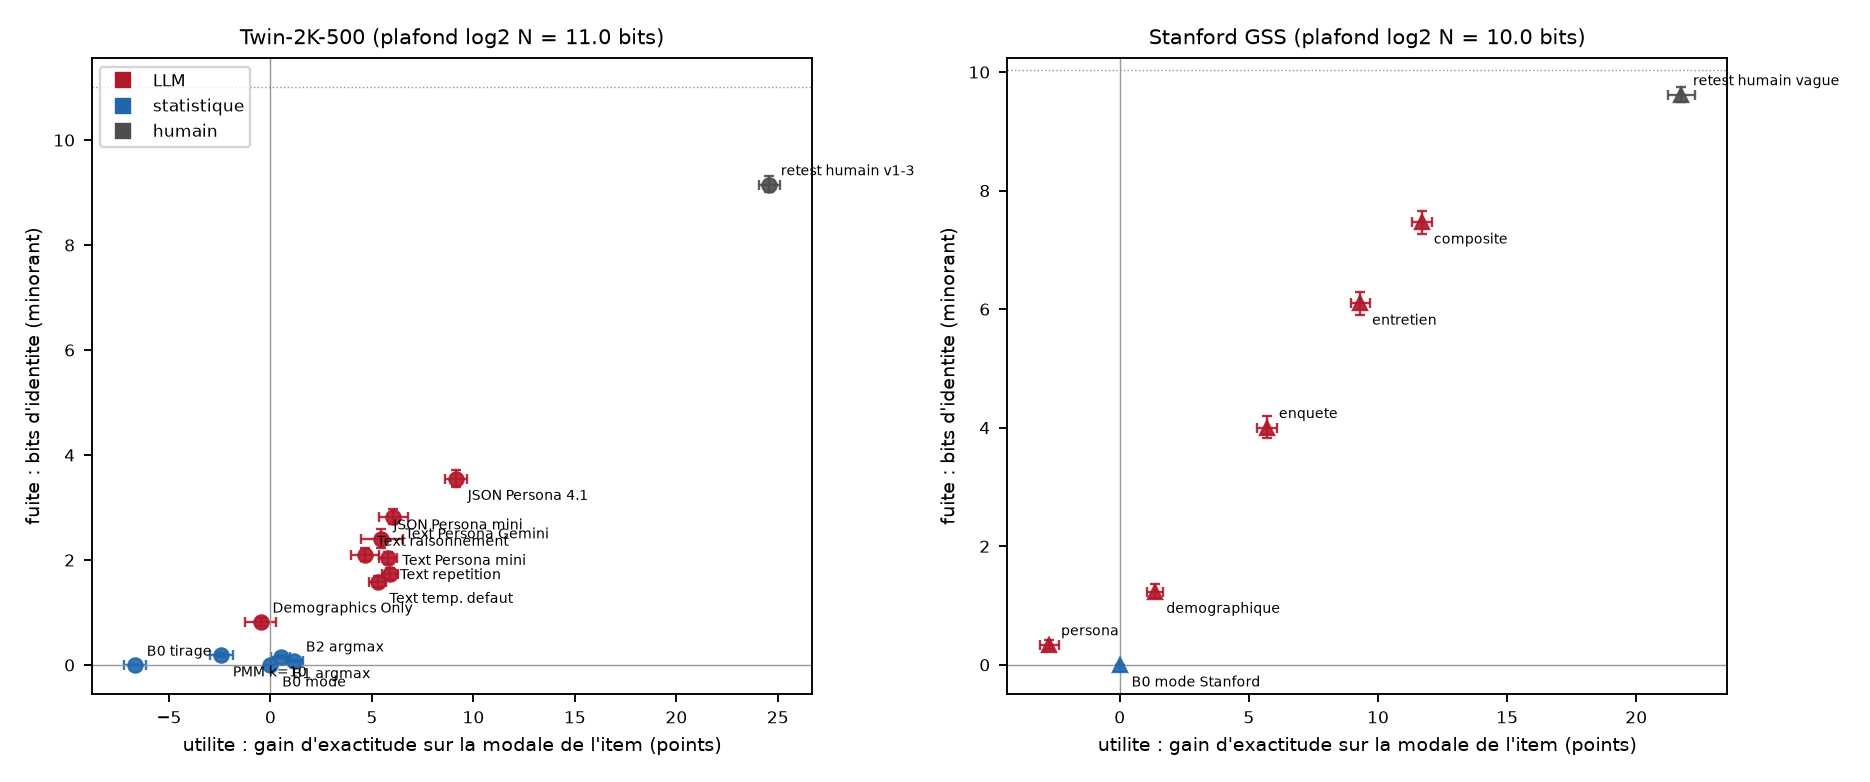

Data behind this chart, as committed beside it:
jeu, predicteur, famille, n_attaques, n_pool, n_items, top1, rang_median, bits, bits_bas, bits_haut, bits_plugin, bits_par_item, bits_normalises, exactitude, gain_pp, gain_bas, gain_haut, gain_segment_pp, gain_segment_bas, gain_segment_haut, mi_moyenne_par_item, mi_somme_items, gain_significatif
Twin-2K-500, B0 mode, statistique, 2058, 2058, 60, 0.0006074, 1029, -0.003805, -0.002894, 0.002239, -0.686, -6.341408321851224e-05, -4.7023230708796956e-05, 0.499, 0.0, 0.0, 0.0, -2.101, -2.472, -1.726, 0.0, 0.0, False
Twin-2K-500, B0 tirage, statistique, 2058, 2058, 60, 0.0007046, 1021, -0.00191, -0.002041, 0.005673, -0.6793, -3.1830548160064844e-05, -2.3603198749410505e-05, 0.4323, -6.673, -7.191, -6.133, -8.774, -9.244, -8.288, 0.0004913, 0.02948, False
Twin-2K-500, B1 argmax, statistique, 2058, 2058, 60, 0.003158, 648.0, 0.1552, 0.1298, 0.1865, -0.5058, 0.002587, 0.001918, 0.504, 0.4964, 0.04614, 0.9629, -1.604, -2.042, -1.173, 0.03175, 1.905, True
Twin-2K-500, B2 argmax, statistique, 2058, 2058, 60, 0.0008017, 717.0, 0.07941, 0.06213, 0.1045, -0.5726, 0.001324, 0.0009815, 0.5107, 1.166, 0.7702, 1.587, -0.9346, -1.365, -0.5021, 0.01406, 0.8434, True
Twin-2K-500, PMM k=10, statistique, 2058, 2058, 60, 0.002259, 605.0, 0.1887, 0.1615, 0.2255, -0.477, 0.003145, 0.002332, 0.4747, -2.431, -2.982, -1.846, -4.532, -5.037, -4.018, 0.02485, 1.491, False
Twin-2K-500, Demographics Only - GPT4.1-mini, LLM, 2058, 2058, 60, 0.02119, 299.0, 0.8198, 0.7462, 0.9023, 0.171, 0.01366, 0.01013, 0.4942, -0.4802, -1.265, 0.299, -2.581, -3.271, -1.871, 0.04522, 2.713, False
Twin-2K-500, JSON Persona - GPT4.1, LLM, 2058, 2058, 60, 0.2064, 20.0, 3.551, 3.393, 3.718, 2.969, 0.05918, 0.04389, 0.5904, 9.138, 8.593, 9.673, 7.037, 6.497, 7.599, 0.1193, 7.155, True
Twin-2K-500, JSON Persona - GPT4.1-mini, LLM, 1000, 2058, 60, 0.122, 65.0, 2.404, 2.237, 2.595, 1.309, 0.04007, 0.02972, 0.5509, 5.47, 4.481, 6.551, 3.365, 2.441, 4.3, 0.09073, 5.444, True
Twin-2K-500, Text Persona (Default Temperature) - GPT…, LLM, 2058, 2058, 60, 0.0552, 124.0, 1.589, 1.489, 1.702, 0.9503, 0.02648, 0.01964, 0.5518, 5.283, 4.878, 5.699, 3.182, 2.751, 3.631, 0.07761, 4.656, True
Twin-2K-500, Text Persona (Reasoning) - GPT4.1-mini, LLM, 2058, 2058, 60, 0.09363, 86.0, 2.093, 1.977, 2.23, 1.502, 0.03488, 0.02586, 0.5458, 4.674, 3.988, 5.36, 2.574, 1.954, 3.216, 0.08378, 5.027, True
Twin-2K-500, Text Persona (Repeating Questions) - GPT…, LLM, 2058, 2058, 60, 0.07357, 82.0, 2.041, 1.92, 2.162, 1.423, 0.03401, 0.02522, 0.557, 5.803, 5.347, 6.259, 3.702, 3.251, 4.176, 0.08528, 5.117, True
Twin-2K-500, Text Persona - GPT4.1-mini, LLM, 2058, 2058, 60, 0.05413, 111.5, 1.728, 1.624, 1.844, 1.091, 0.0288, 0.02136, 0.5582, 5.914, 5.504, 6.305, 3.814, 3.372, 4.268, 0.08307, 4.984, True
Twin-2K-500, Text Persona - Gemini-Flash2.5, LLM, 2058, 2058, 60, 0.1308, 40.0, 2.817, 2.683, 2.966, 2.235, 0.04696, 0.03482, 0.5596, 6.058, 5.363, 6.757, 3.958, 3.33, 4.596, 0.1038, 6.23, True
Twin-2K-500, retest humain v1-3, humain, 2058, 2058, 60, 0.8154, 1.0, 9.15, 9.004, 9.308, 8.939, 0.1525, 0.1131, 0.7447, 24.57, 24.07, 25.08, 22.46, 21.96, 22.96, 0.3851, 23.11, True
Stanford GSS, composite, LLM, 1052, 1052, 177, 0.6555, 1.0, 7.465, 7.273, 7.664, 7.338, 0.04218, 0.03272, 0.7122, 11.7, 11.33, 12.09, , , , 0.3317, 58.72, True
Stanford GSS, enquete, LLM, 1052, 1052, 177, 0.2049, 9.0, 4.004, 3.835, 4.192, 3.714, 0.02262, 0.01755, 0.6522, 5.705, 5.327, 6.098, , , , 0.2032, 35.96, True
Stanford GSS, entretien, LLM, 1052, 1052, 177, 0.4465, 2.0, 6.097, 5.903, 6.296, 5.924, 0.03445, 0.02672, 0.6882, 9.313, 8.941, 9.699, , , , 0.2952, 52.25, True
Stanford GSS, persona, LLM, 1052, 1052, 177, 0.0201, 268.0, 0.339, 0.2755, 0.4153, -0.2924, 0.001915, 0.001486, 0.5678, -2.73, -3.104, -2.358, , , , 0.03371, 5.967, False
Stanford GSS, demographique, LLM, 1052, 1052, 177, 0.02248, 98.0, 1.235, 1.133, 1.364, 0.707, 0.006975, 0.005411, 0.6086, 1.346, 1.053, 1.668, , , , 0.1603, 28.38, True
Stanford GSS, retest humain vague 2, humain, 1052, 1052, 177, 0.9675, 1.0, 9.619, 9.49, 9.744, 9.539, 0.05435, 0.04216, 0.8125, 21.74, 21.23, 22.26, , , , 0.5235, 92.67, True
Stanford GSS, B0 mode Stanford, statistique, 1052, 1052, 177, 0.000903, 526.0, -0.006788, -0.005089, 0.00549, -0.6876, -3.83505571940228e-05, -2.9748857958521434e-05, 0.5951, 0.0, 0.0, 0.0, , , , 0.0, 0.0, False
